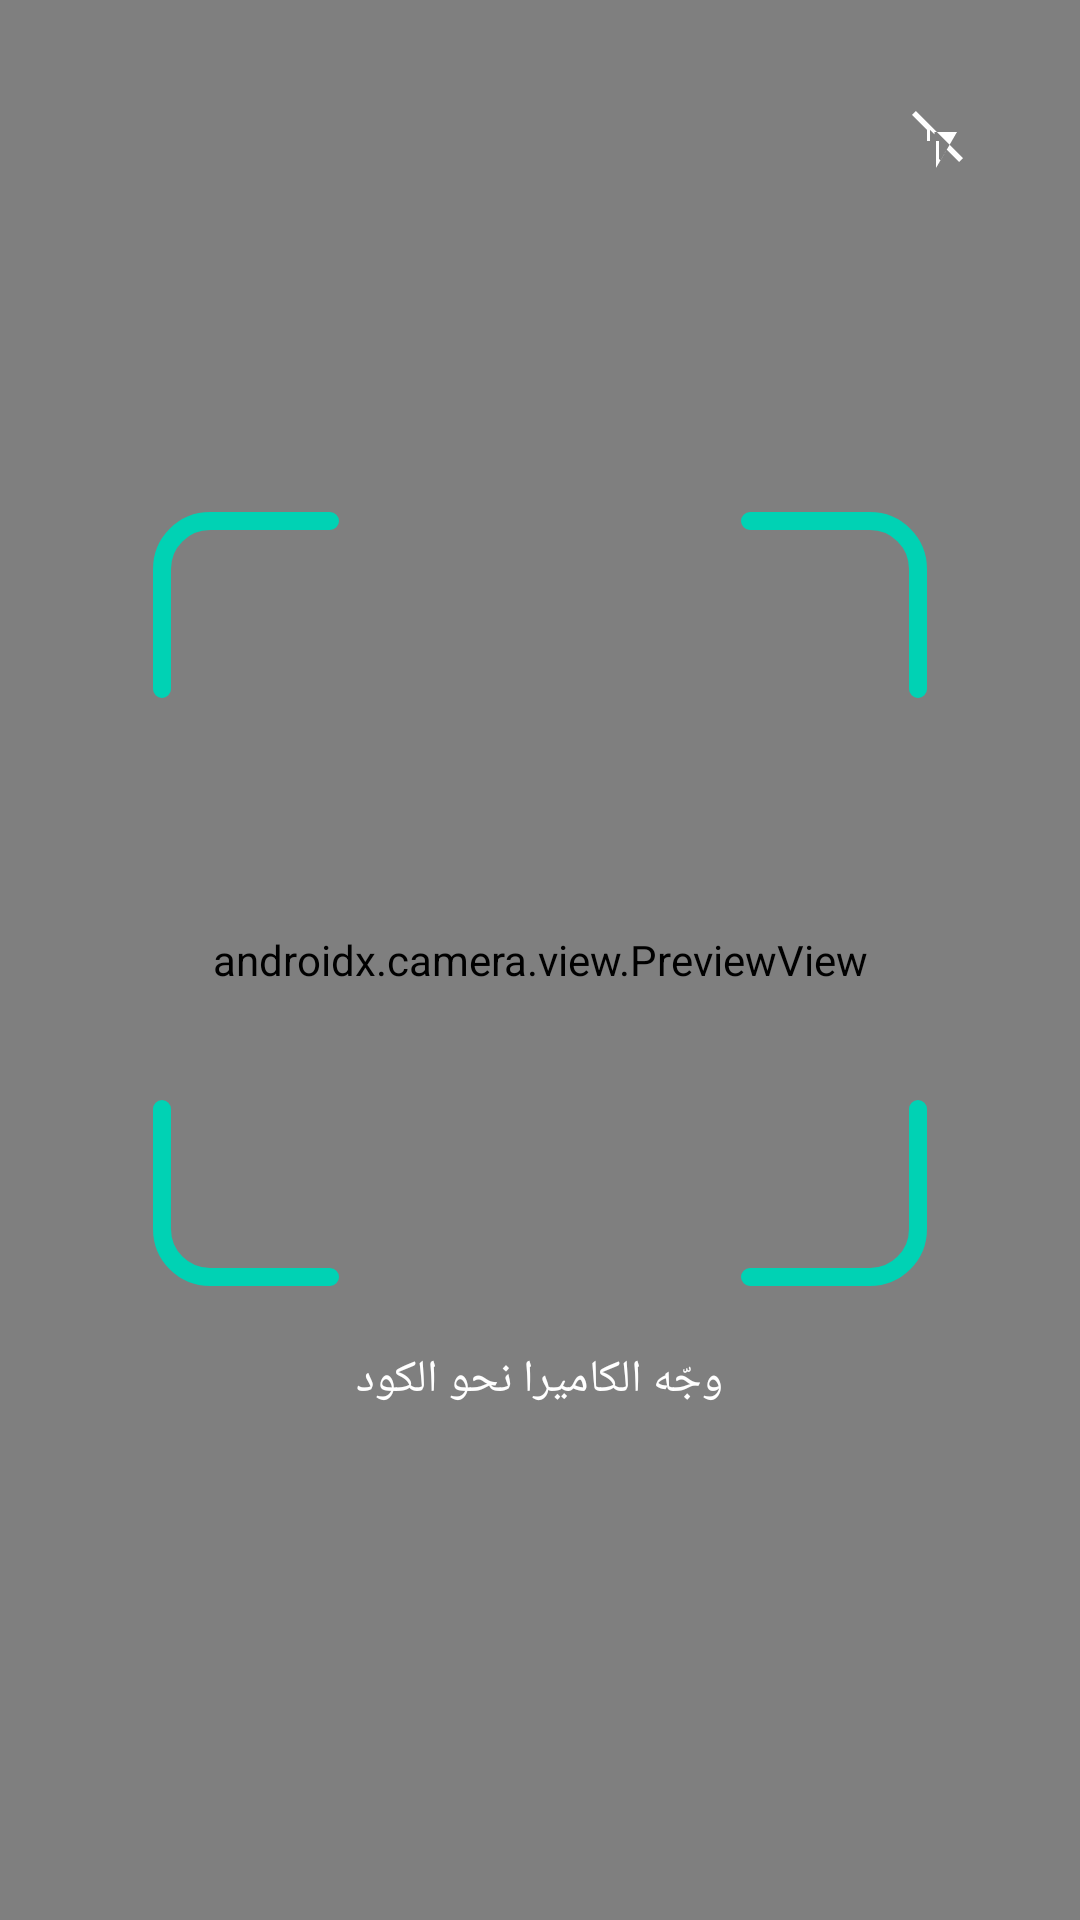

The Android layout XML behind this screen, and the referenced resources:
<!-- AndroidManifest.xml: application theme Theme.QRPro -->
<!-- res/layout/fragment_scan.xml -->
<?xml version="1.0" encoding="utf-8"?>
<FrameLayout xmlns:android="http://schemas.android.com/apk/res/android"
    xmlns:app="http://schemas.android.com/apk/res-auto"
    android:layout_width="match_parent"
    android:layout_height="match_parent"
    android:background="@android:color/black">

    <androidx.camera.view.PreviewView
        android:id="@+id/cameraPreview"
        android:layout_width="match_parent"
        android:layout_height="match_parent" />

    
    <LinearLayout
        android:layout_width="match_parent"
        android:layout_height="match_parent"
        android:gravity="center"
        android:orientation="vertical">

        <ImageView
            android:layout_width="260dp"
            android:layout_height="260dp"
            android:src="@drawable/scan_frame_overlay" />

        <TextView
            android:layout_width="wrap_content"
            android:layout_height="wrap_content"
            android:layout_marginTop="20dp"
            android:text="@string/scan_title"
            android:textColor="@color/white"
            android:textSize="15sp" />
    </LinearLayout>

    <ImageButton
        android:id="@+id/btnFlash"
        android:layout_width="52dp"
        android:layout_height="52dp"
        android:layout_gravity="top|end"
        android:layout_margin="20dp"
        android:background="@drawable/bg_circle_primary"
        android:contentDescription="@string/scan_flash_on"
        android:padding="14dp"
        android:src="@drawable/ic_flash_off" />

    
    <LinearLayout
        android:id="@+id/permissionOverlay"
        android:layout_width="match_parent"
        android:layout_height="match_parent"
        android:background="?attr/android:colorBackground"
        android:gravity="center"
        android:orientation="vertical"
        android:padding="32dp"
        android:visibility="gone">

        <TextView
            android:layout_width="wrap_content"
            android:layout_height="wrap_content"
            android:gravity="center"
            android:text="@string/scan_permission_needed"
            android:textAppearance="@style/TextAppearance.QRPro.Body"
            android:textSize="16sp" />

        <com.google.android.material.button.MaterialButton
            android:id="@+id/btnGrantPermission"
            style="@style/Widget.QRPro.Button"
            android:layout_width="wrap_content"
            android:layout_height="wrap_content"
            android:layout_marginTop="20dp"
            android:text="@string/scan_grant_permission" />
    </LinearLayout>

</FrameLayout>
<!-- resources referenced by this layout -->
<resources>
  <color name="white">#FFFFFF</color>
  <!-- drawable ic_flash_off (drawable) -->
  <vector xmlns:android="http://schemas.android.com/apk/res/android"
      android:width="24dp" android:height="24dp" android:viewportWidth="24" android:viewportHeight="24" android:tint="#FFFFFF">
      <path android:fillColor="@android:color/white" android:pathData="M3.27,3L2,4.27l5,5V13h3v9l3.58,-6.14L17.73,20 19,18.73 12,11.73zM17,10l-5.5,9.5-0.5,-0.5V13h-3V9.27l1.5,1.5V10z"/>
  </vector>
  <!-- drawable scan_frame_overlay (drawable) -->
  <vector xmlns:android="http://schemas.android.com/apk/res/android"
      android:width="260dp" android:height="260dp" android:viewportWidth="260" android:viewportHeight="260">
      <path
          android:strokeColor="@color/brand_secondary"
          android:strokeWidth="6"
          android:strokeLineCap="round"
          android:pathData="M4,60 L4,20 A16,16 0 0 1 20,4 L60,4" />
      <path
          android:strokeColor="@color/brand_secondary"
          android:strokeWidth="6"
          android:strokeLineCap="round"
          android:pathData="M200,4 L240,4 A16,16 0 0 1 256,20 L256,60" />
      <path
          android:strokeColor="@color/brand_secondary"
          android:strokeWidth="6"
          android:strokeLineCap="round"
          android:pathData="M256,200 L256,240 A16,16 0 0 1 240,256 L200,256" />
      <path
          android:strokeColor="@color/brand_secondary"
          android:strokeWidth="6"
          android:strokeLineCap="round"
          android:pathData="M60,256 L20,256 A16,16 0 0 1 4,240 L4,200" />
  </vector>
  <string name="scan_flash_on">تشغيل الفلاش</string>
  <string name="scan_grant_permission">منح الإذن</string>
  <string name="scan_permission_needed">التطبيق يحتاج إذن الكاميرا لمسح الأكواد</string>
  <string name="scan_title">وجّه الكاميرا نحو الكود</string>
  <style name="TextAppearance.QRPro.Body" parent="TextAppearance.Material3.BodyMedium">
          <item name="android:textColor">@color/text_secondary_light</item>
      </style>
  <style name="Widget.QRPro.Button" parent="Widget.Material3.Button">
          <item name="cornerRadius">18dp</item>
          <item name="backgroundTint">@color/brand_primary</item>
      </style>
  <style name="Theme.QRPro" parent="Theme.Material3.DayNight.NoActionBar">
          <item name="colorPrimary">@color/brand_primary</item>
          <item name="colorPrimaryVariant">@color/brand_primary_variant</item>
          <item name="colorOnPrimary">@color/white</item>
          <item name="colorSecondary">@color/brand_secondary</item>
          <item name="colorOnSecondary">@color/white</item>
          <item name="android:colorBackground">@color/background_light</item>
          <item name="colorSurface">@color/surface_light</item>
          <item name="colorOnSurface">@color/text_primary_light</item>
          <item name="android:statusBarColor">@color/background_light</item>
          <item name="android:windowLightStatusBar">true</item>
          <item name="android:navigationBarColor">@color/surface_light</item>
          <item name="android:windowAnimationStyle">@style/Animation.QRPro.Fade</item>
      </style>
  <color name="brand_secondary">#00D2B4</color>
  <color name="text_secondary_light">#6E6E82</color>
  <color name="brand_primary">#6C5CE7</color>
  <color name="brand_primary_variant">#4834D4</color>
  <color name="background_light">#F7F7FC</color>
  <color name="surface_light">#FFFFFF</color>
  <color name="text_primary_light">#1A1A2E</color>
  <style name="Animation.QRPro.Fade" parent="android:Animation.Activity">
          <item name="android:activityOpenEnterAnimation">@android:anim/fade_in</item>
          <item name="android:activityOpenExitAnimation">@android:anim/fade_out</item>
          <item name="android:activityCloseEnterAnimation">@android:anim/fade_in</item>
          <item name="android:activityCloseExitAnimation">@android:anim/fade_out</item>
      </style>
</resources>
